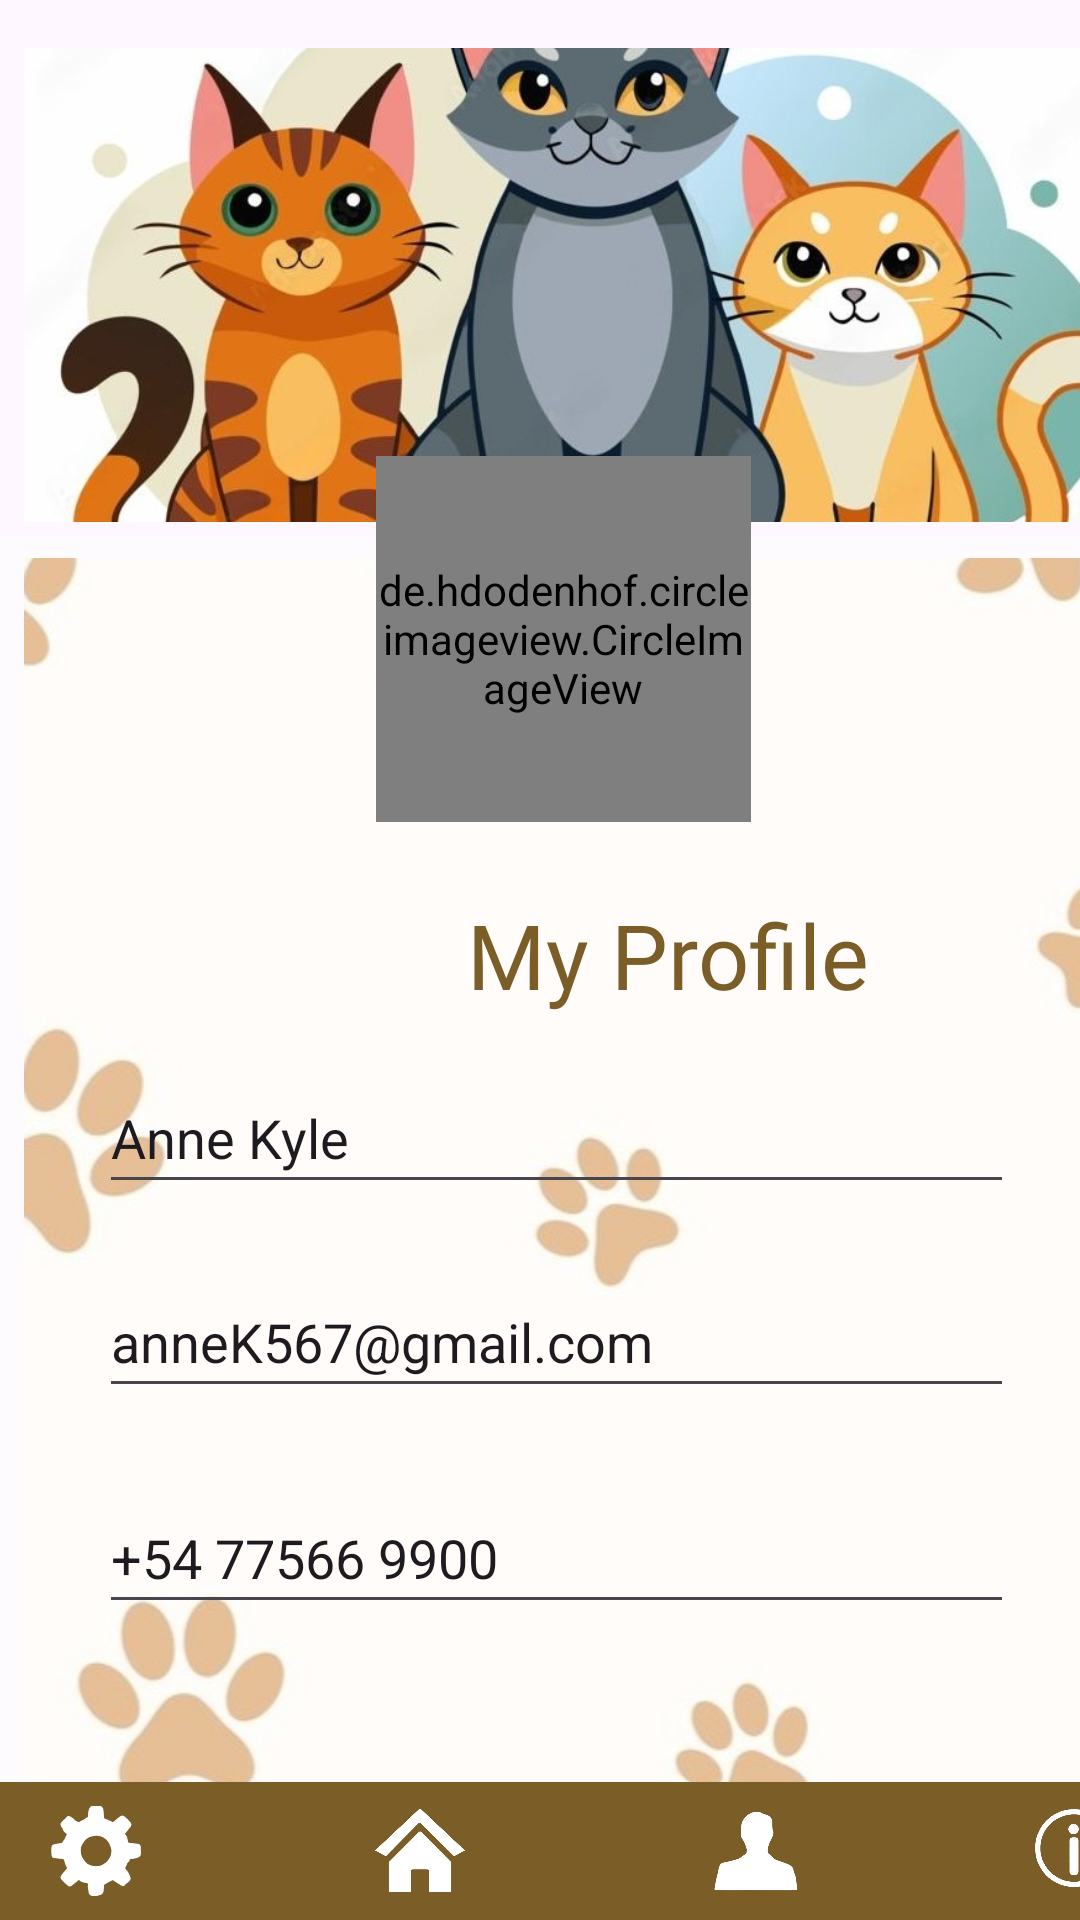

This screen was rendered from an Android layout file. Write that file and the resources it references.
<!-- AndroidManifest.xml: application theme Theme.PetInfo -->
<!-- res/layout/activity_profile.xml -->
<?xml version="1.0" encoding="utf-8"?>
<androidx.constraintlayout.widget.ConstraintLayout xmlns:android="http://schemas.android.com/apk/res/android"
    xmlns:app="http://schemas.android.com/apk/res-auto"
    xmlns:tools="http://schemas.android.com/tools"
    android:id="@+id/main"
    android:layout_width="match_parent"
    android:layout_height="match_parent"
    tools:context=".Profile">

    

    

    <ImageView
        android:id="@+id/imageView2"
        android:layout_width="396dp"
        android:layout_height="158dp"
        android:layout_marginStart="8dp"
        android:layout_marginTop="16dp"
        android:scaleType="centerCrop"
        app:layout_constraintStart_toStartOf="parent"
        app:layout_constraintTop_toTopOf="parent"
        app:srcCompat="@drawable/profile" />

    <ImageView
        android:id="@+id/imageView6"
        android:layout_width="402dp"
        android:layout_height="560dp"
        android:layout_marginStart="8dp"
        android:layout_marginTop="12dp"
        android:scaleType="centerCrop"
        android:src="@drawable/bgmain"
        app:layout_constraintStart_toStartOf="parent"
        app:layout_constraintTop_toBottomOf="@+id/imageView2" />

    <View
        android:id="@+id/view"
        android:layout_width="412dp"
        android:layout_height="566dp"
        android:layout_marginEnd="1dp"
        android:layout_marginBottom="1dp"
        android:alpha="0.5"
        android:background="@android:color/white"
        app:layout_constraintBottom_toBottomOf="@+id/imageView6"
        app:layout_constraintEnd_toEndOf="@+id/imageView6" />


    <de.hdodenhof.circleimageview.CircleImageView
        android:id="@+id/userProfile"
        android:layout_width="125dp"
        android:layout_height="122dp"
        android:layout_alignParentTop="true"
        android:layout_alignParentEnd="true"
        android:layout_marginTop="152dp"
        android:src="@drawable/girl"
        app:flow_horizontalBias="0.496"
        app:layout_constraintEnd_toEndOf="parent"
        app:layout_constraintHorizontal_bias="0.534"
        app:layout_constraintStart_toStartOf="parent"
        app:layout_constraintTop_toTopOf="parent" />

    <TextView
        android:id="@+id/textView"
        android:layout_width="wrap_content"
        android:layout_height="wrap_content"
        android:layout_marginTop="24dp"
        android:layout_marginEnd="120dp"
        android:fontFamily="@font/adlam_display"
        android:text="My Profile"
        android:textColor="#7B5D28"
        android:textSize="30dp"
        app:layout_constraintEnd_toEndOf="@+id/imageView6"
        app:layout_constraintTop_toBottomOf="@+id/userProfile" />

    <EditText
        android:id="@+id/editTextName"
        android:layout_width="305dp"
        android:layout_height="47dp"
        android:layout_marginStart="36dp"
        android:layout_marginTop="16dp"
        android:ems="10"
        android:text="Anne Kyle"
        app:layout_constraintStart_toStartOf="@+id/view"
        app:layout_constraintTop_toBottomOf="@+id/textView" />

    <EditText
        android:id="@+id/editTextEmail"
        android:layout_width="305dp"
        android:layout_height="47dp"
        android:layout_marginStart="36dp"
        android:layout_marginTop="84dp"
        android:ems="10"
        android:text="anneK567@gmail.com"
        app:layout_constraintStart_toStartOf="@+id/view"
        app:layout_constraintTop_toBottomOf="@+id/textView" />

    <EditText
        android:id="@+id/editTextCnum"
        android:layout_width="305dp"
        android:layout_height="47dp"
        android:layout_marginStart="36dp"
        android:layout_marginTop="156dp"
        android:ems="10"
        android:text="+54 77566 9900"
        app:layout_constraintStart_toStartOf="@+id/view"
        app:layout_constraintTop_toBottomOf="@+id/textView" />

    <Button
        android:id="@+id/button"
        android:layout_width="165dp"
        android:layout_height="47dp"
        android:layout_marginEnd="40dp"
        android:layout_marginBottom="48dp"
        android:text="Update"
        android:backgroundTint="#D8790D"
        app:layout_constraintBottom_toBottomOf="@+id/imageView6"
        app:layout_constraintEnd_toEndOf="@+id/imageView6" />

    <include
        android:id="@+id/bottom_nav_bar"
        layout="@layout/bottom_bar"
        app:layout_constraintBottom_toBottomOf="parent"
        app:layout_constraintStart_toStartOf="parent"
        app:layout_constraintEnd_toEndOf="parent"
        android:layout_width="0dp"
        android:layout_height="wrap_content" />


</androidx.constraintlayout.widget.ConstraintLayout>
<!-- res/layout/bottom_bar.xml (included above) -->
<?xml version="1.0" encoding="utf-8"?>
<RelativeLayout xmlns:android="http://schemas.android.com/apk/res/android"
    android:layout_width="match_parent"
    android:layout_height="wrap_content"
    android:background="#7B5D28"
    android:layout_marginTop="20dp"
    android:id="@+id/main"
    android:layout_alignParentBottom="true">


    <ImageView
        android:id="@+id/setting_icon"
        android:layout_width="40dp"
        android:layout_height="30dp"
        android:layout_alignParentStart="true"
        android:layout_alignParentTop="true"
        android:layout_marginStart="12dp"
        android:layout_marginLeft="12dp"
        android:layout_marginTop="8dp"
        android:layout_marginEnd="8dp"
        android:layout_marginRight="8dp"
        android:layout_marginBottom="8dp"
        android:contentDescription="Home Icon"
        android:src="@drawable/setting_white_icon" />


    <ImageView
        android:id="@+id/home_icon"
        android:layout_width="40dp"
        android:layout_height="30dp"
        android:layout_alignParentStart="true"
        android:layout_alignParentTop="true"
        android:layout_marginStart="120dp"
        android:layout_marginTop="8dp"
        android:layout_marginEnd="84dp"
        android:layout_toEndOf="@id/setting_icon"
        android:contentDescription="Settings Icon"
        android:src="@drawable/home_white_icon" />


    <ImageView
        android:id="@+id/profile_icon"
        android:layout_width="40dp"
        android:layout_height="30dp"
        android:layout_alignParentStart="true"
        android:layout_alignParentTop="true"
        android:layout_marginStart="232dp"
        android:layout_marginTop="8dp"
        android:layout_marginEnd="84dp"
        android:layout_toEndOf="@id/home_icon"
        android:contentDescription="Settings Icon"
        android:src="@drawable/profile_white_icon" />

    <ImageView
        android:id="@+id/help_icon"
        android:layout_width="40dp"
        android:layout_height="30dp"
        android:layout_alignParentStart="true"
        android:layout_alignParentTop="true"
        android:layout_marginStart="338dp"
        android:layout_marginTop="7dp"
        android:layout_marginEnd="84dp"
        android:layout_toEndOf="@id/profile_icon"
        android:contentDescription="Settings Icon"
        android:src="@drawable/help_white_icon" />

</RelativeLayout>
<!-- resources referenced by this layout -->
<resources>
  <!-- drawable bgmain: jpg bitmap (drawable, 34332 bytes) -->
  <!-- drawable help_white_icon: png bitmap (drawable, 39937 bytes) -->
  <!-- drawable home_white_icon: png bitmap (drawable, 9091 bytes) -->
  <!-- drawable profile: jpeg bitmap (drawable, 93490 bytes) -->
  <!-- drawable profile_white_icon: png bitmap (drawable, 23681 bytes) -->
  <!-- drawable setting_white_icon: png bitmap (drawable, 16307 bytes) -->
  <style name="Theme.PetInfo" parent="Base.Theme.PetInfo" />
  <style name="Base.Theme.PetInfo" parent="Theme.Material3.DayNight.NoActionBar">
          
          
      </style>
</resources>
